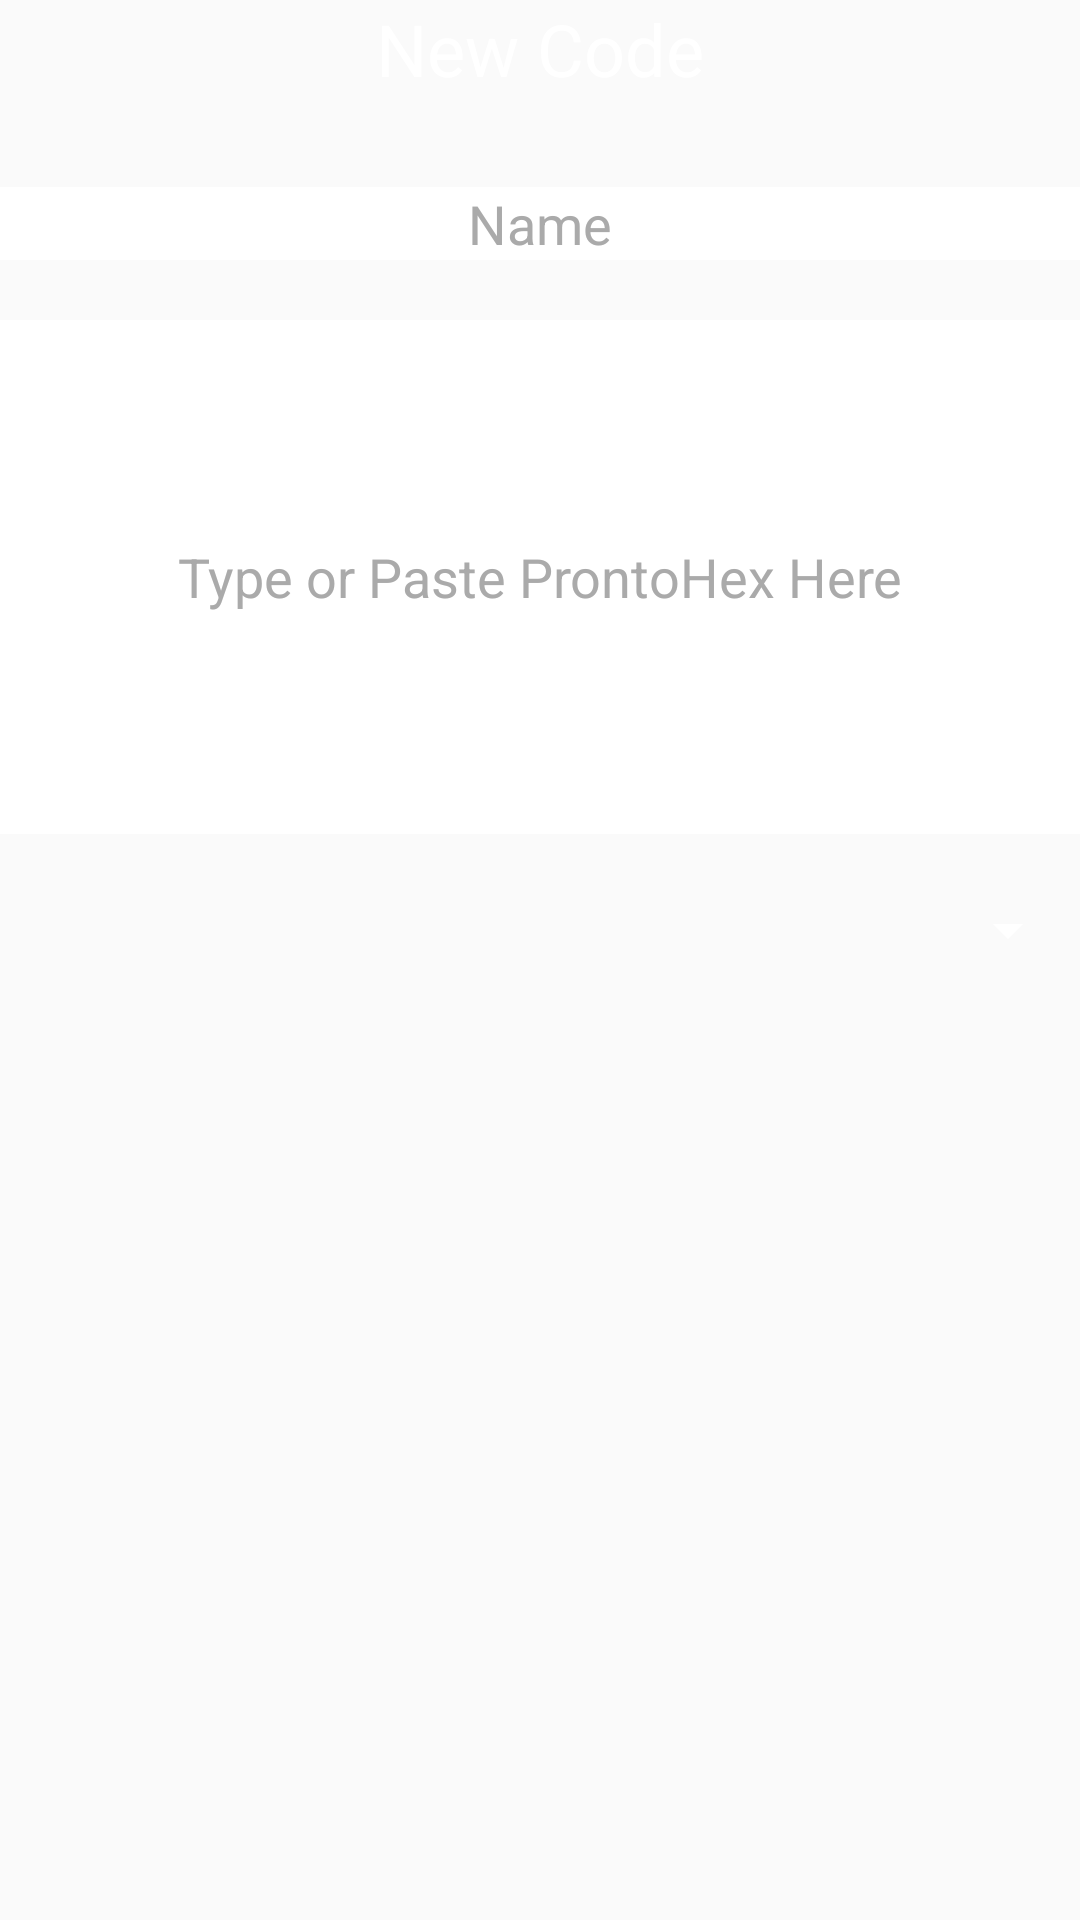

Android layout source for this screen:
<!-- AndroidManifest.xml: application theme Theme.CurrentAppTheme -->
<!-- res/layout/content_add_codes.xml -->
<?xml version="1.0" encoding="utf-8"?>
<LinearLayout xmlns:android="http://schemas.android.com/apk/res/android"
    xmlns:app="http://schemas.android.com/apk/res-auto"
    xmlns:tools="http://schemas.android.com/tools"
    android:layout_width="match_parent"
    android:layout_height="match_parent"
    android:layout_margin="20dp"
    android:orientation="vertical"
    android:theme="@style/Base.ThemeOverlay.AppCompat.Dark.ActionBar"
    app:layout_behavior="@string/appbar_scrolling_view_behavior"
    tools:context="paronomasia.prontodroid.AddCodes"
    tools:showIn="@layout/activity_add_codes">

    <TextView
        android:id="@+id/textView"
        android:layout_width="match_parent"
        android:layout_height="wrap_content"
        android:layout_marginBottom="30dp"
        android:text="@string/newcode"
        android:textAlignment="center"
        android:textColor="@android:color/white"
        android:textSize="24sp" />

    <EditText
        android:id="@+id/addcode_name"
        android:layout_width="match_parent"
        android:layout_height="wrap_content"
        android:layout_marginBottom="20dp"
        android:background="@android:color/background_light"
        android:capitalize="words"
        android:ems="10"
        android:gravity="center_vertical|center_horizontal"
        android:hint="Name"
        android:inputType="text"
        android:textColor="@android:color/black"
        android:textColorHint="@android:color/darker_gray" />

    <EditText
        android:id="@+id/addcode_pronto"
        android:layout_width="match_parent"
        android:layout_height="wrap_content"
        android:layout_marginBottom="20dp"
        android:background="@android:color/background_light"
        android:backgroundTintMode="multiply"
        android:ems="10"
        android:gravity="center_vertical|center_horizontal"
        android:hint="@string/hexhere"
        android:inputType="textMultiLine"
        android:lines="8"
        android:textColor="@android:color/black"
        android:textColorHint="@android:color/darker_gray" />

    <Spinner
        android:id="@+id/addcode_typemenu"
        android:layout_width="match_parent"
        android:layout_height="wrap_content" />

    <TextView
        android:id="@+id/remoteNameLabel"
        android:layout_width="match_parent"
        android:layout_height="wrap_content" />

</LinearLayout>
<!-- res/layout/activity_add_codes.xml (included above) -->
<?xml version="1.0" encoding="utf-8"?>
<android.support.design.widget.CoordinatorLayout xmlns:android="http://schemas.android.com/apk/res/android"
    xmlns:app="http://schemas.android.com/apk/res-auto"
    xmlns:tools="http://schemas.android.com/tools"
    android:layout_width="match_parent"
    android:layout_height="match_parent"
    android:background="@android:color/black"
    android:theme="@style/Base.ThemeOverlay.AppCompat.Dark.ActionBar"
    tools:context="paronomasia.prontodroid.AddCodes">

    <include layout="@layout/content_add_codes" />

    <android.support.design.widget.FloatingActionButton
        android:id="@+id/addcode_fab"
        android:layout_width="wrap_content"
        android:layout_height="wrap_content"
        android:layout_gravity="bottom|end"
        android:layout_margin="@dimen/fab_margin"
        app:backgroundTint="@color/fabColor"
        app:srcCompat="@drawable/ic_add_white_48dp" />

</android.support.design.widget.CoordinatorLayout>
<!-- resources referenced by this layout -->
<resources>
  <color name="fabColor">#009688</color>
  <string name="hexhere">Type or Paste ProntoHex Here</string>
  <string name="newcode">New Code</string>
  <style name="Theme.CurrentAppTheme" parent="Theme.AppCompat.Light.NoActionBar.FullScreen" />
  <style name="Theme.AppCompat.Light.NoActionBar.FullScreen" parent="Theme.AppCompat.Light.NoActionBar">
          <item name="windowNoTitle">true</item>
          <item name="windowActionBar">false</item>
          <item name="android:windowFullscreen">true</item>
          <item name="android:windowContentOverlay">@null</item>
      </style>
</resources>
